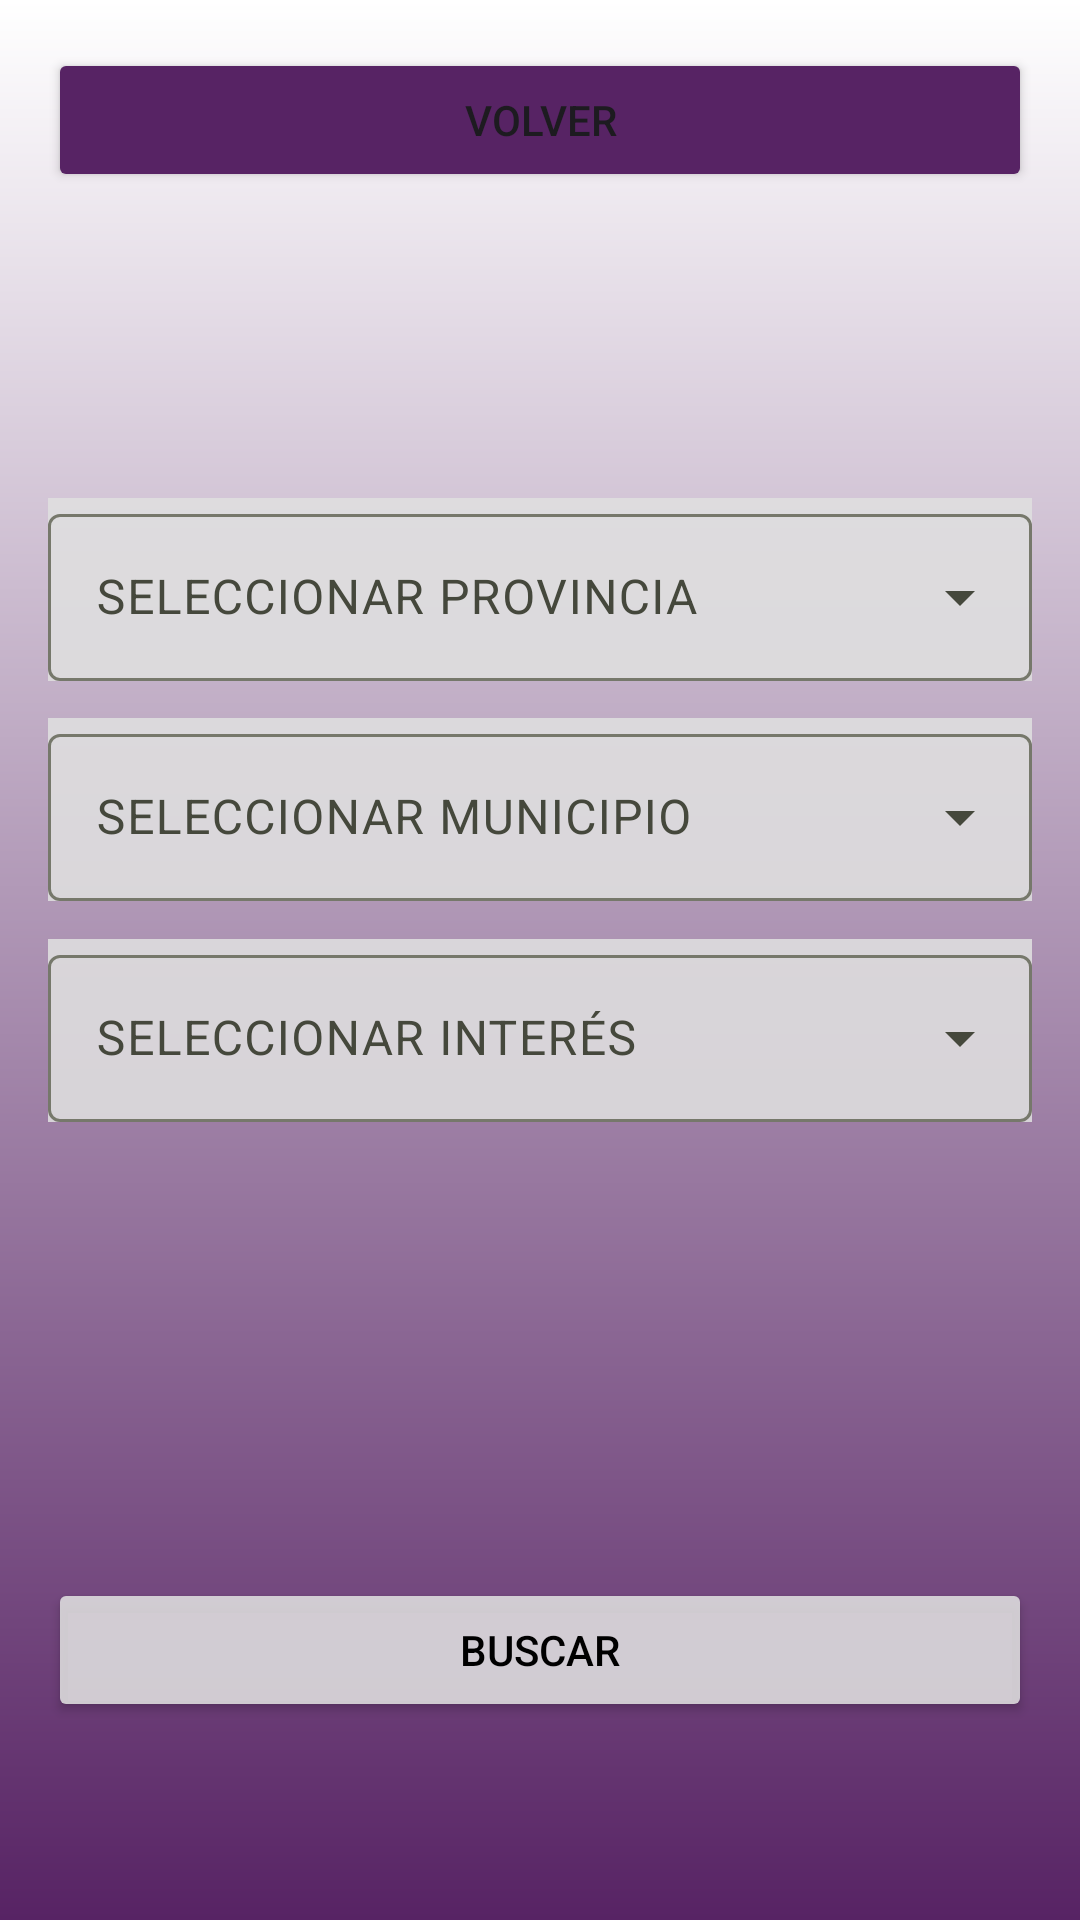

Android layout source for this screen:
<!-- AndroidManifest.xml: application theme Theme.SpotSpain -->
<!-- res/layout/activity_search.xml -->
<?xml version="1.0" encoding="utf-8"?>
<androidx.constraintlayout.widget.ConstraintLayout xmlns:android="http://schemas.android.com/apk/res/android"
    xmlns:app="http://schemas.android.com/apk/res-auto"
    xmlns:tools="http://schemas.android.com/tools"
    android:layout_width="match_parent"
    android:layout_height="match_parent"
    tools:context=".SearchActivity">
    <FrameLayout
        xmlns:android="http://schemas.android.com/apk/res/android"
        android:layout_width="match_parent"
        android:layout_height="match_parent"
        android:padding="16dp"
        android:background="@drawable/gradientperfil">

        <com.google.android.material.textfield.TextInputLayout
            style="@style/Widget.Material3.TextInputLayout.OutlinedBox.ExposedDropdownMenu"
            android:layout_width="match_parent"
            android:layout_height="wrap_content"
            android:layout_marginBottom="8dp"
            android:layout_gravity="top"
            android:layout_marginTop="150dp"
            android:background="#e0e0e0e0">

            <AutoCompleteTextView
                android:id="@+id/autoCompleteTextView1"
                android:layout_width="match_parent"
                android:layout_height="wrap_content"
                android:inputType="none"
                android:hint="SELECCIONAR PROVINCIA"/>
        </com.google.android.material.textfield.TextInputLayout>

        <com.google.android.material.textfield.TextInputLayout
            style="@style/Widget.Material3.TextInputLayout.OutlinedBox.ExposedDropdownMenu"
            android:layout_width="match_parent"
            android:layout_height="wrap_content"
            android:layout_marginBottom="50dp"
            android:layout_gravity="center"
            android:background="#e0e0e0e0"
            >

            <AutoCompleteTextView
                android:id="@+id/autoCompleteTextView2"
                android:layout_width="match_parent"
                android:layout_height="wrap_content"
                android:inputType="none"
                android:hint="SELECCIONAR MUNICIPIO" />
        </com.google.android.material.textfield.TextInputLayout>

        <com.google.android.material.textfield.TextInputLayout
            style="@style/Widget.Material3.TextInputLayout.OutlinedBox.ExposedDropdownMenu"
            android:layout_width="match_parent"
            android:layout_height="wrap_content"
            android:layout_gravity="bottom"
            android:layout_marginBottom="250dp"
            android:background="#e0e0e0e0">

            <AutoCompleteTextView
                android:id="@+id/autoCompleteTextView3"
                android:layout_width="match_parent"
                android:layout_height="wrap_content"
                android:inputType="none"
                android:hint="SELECCIONAR INTERÉS" />
        </com.google.android.material.textfield.TextInputLayout>

        <Button
            android:id="@+id/button"
            android:layout_width="match_parent"
            android:layout_height="wrap_content"
            android:text="Buscar"
            android:layout_gravity="bottom"
            android:backgroundTint="#e0e0e0e0"
            android:textColor="@color/md_theme_dark_shadow"
            android:layout_marginBottom="50dp" />
        <Button
            android:id="@+id/button2"
            android:layout_width="match_parent"
            android:layout_height="wrap_content"
            android:text="Volver"
            android:onClick="volverinicio"
            android:backgroundTint="#572364"
            android:layout_marginBottom="50dp" />
    </FrameLayout>

</androidx.constraintlayout.widget.ConstraintLayout>
<!-- resources referenced by this layout -->
<resources>
  <color name="md_theme_dark_shadow">#000000</color>
  <!-- drawable gradientperfil (drawable) -->
  <?xml version="1.0" encoding="utf-8"?>
  <shape xmlns:android="http://schemas.android.com/apk/res/android"
      android:shape="rectangle">
      <gradient
          android:startColor="#572364"
          android:endColor="@color/cardview_light_background"
          android:angle="90"
          >
      </gradient>
  </shape>
  <style name="Theme.SpotSpain" parent="Theme.Material3.Light.NoActionBar">
          <item name="colorPrimary">@color/morado_oscuro</item>
          <item name="colorOnPrimary">@color/md_theme_light_onPrimary</item>
          <item name="colorPrimaryContainer">@color/moradito</item>
          <item name="colorOnPrimaryContainer">@color/md_theme_light_onPrimaryContainer</item>
          <item name="colorSecondary">@color/morado_oscuro</item>
          <item name="colorOnSecondary">@color/md_theme_light_onSecondary</item>
          <item name="colorSecondaryContainer">@color/moradito</item>
          <item name="colorOnSecondaryContainer">@color/md_theme_light_onSecondaryContainer</item>
          <item name="colorTertiary">@color/morado_oscuro</item>
          <item name="colorOnTertiary">@color/md_theme_light_onTertiary</item>
          <item name="colorTertiaryContainer">@color/moradito</item>
          <item name="colorOnTertiaryContainer">@color/md_theme_light_onTertiaryContainer</item>
          <item name="colorError">@color/md_theme_light_error</item>
          <item name="colorErrorContainer">@color/md_theme_light_errorContainer</item>
          <item name="colorOnError">@color/md_theme_light_onError</item>
          <item name="colorOnErrorContainer">@color/md_theme_light_onErrorContainer</item>
          <item name="android:colorBackground">@color/morado_oscuro</item>
          <item name="colorOnBackground">@color/md_theme_light_onBackground</item>
          <item name="colorSurface">@color/moradito</item>
          <item name="colorOnSurface">@color/md_theme_light_onSurface</item>
          <item name="colorSurfaceVariant">@color/md_theme_light_surfaceVariant</item>
          <item name="colorOnSurfaceVariant">@color/md_theme_light_onSurfaceVariant</item>
          <item name="colorOutline">@color/md_theme_light_outline</item>
          <item name="colorOnSurfaceInverse">@color/morado_oscuro</item>
          <item name="colorSurfaceInverse">@color/md_theme_light_inverseSurface</item>
          <item name="colorPrimaryInverse">@color/morado_oscuro</item>
      </style>
  <color name="morado_oscuro">#572364</color>
  <color name="md_theme_light_onPrimary">#FFFFFF</color>
  <color name="moradito">#e0e0e0e0</color>
  <color name="md_theme_light_onPrimaryContainer">#151F00</color>
  <color name="md_theme_light_onSecondary">#FFFFFF</color>
  <color name="md_theme_light_onSecondaryContainer">#0E2000</color>
  <color name="md_theme_light_onTertiary">#FFFFFF</color>
  <color name="md_theme_light_onTertiaryContainer">#062100</color>
  <color name="md_theme_light_error">#BA1A1A</color>
  <color name="md_theme_light_errorContainer">#FFDAD6</color>
  <color name="md_theme_light_onError">#FFFFFF</color>
  <color name="md_theme_light_onErrorContainer">#410002</color>
  <color name="md_theme_light_onBackground">#082100</color>
  <color name="md_theme_light_onSurface">#082100</color>
  <color name="md_theme_light_surfaceVariant">#E2E4D4</color>
  <color name="md_theme_light_onSurfaceVariant">#45483C</color>
  <color name="md_theme_light_outline">#76786B</color>
  <color name="md_theme_light_inverseSurface">#133800</color>
</resources>
